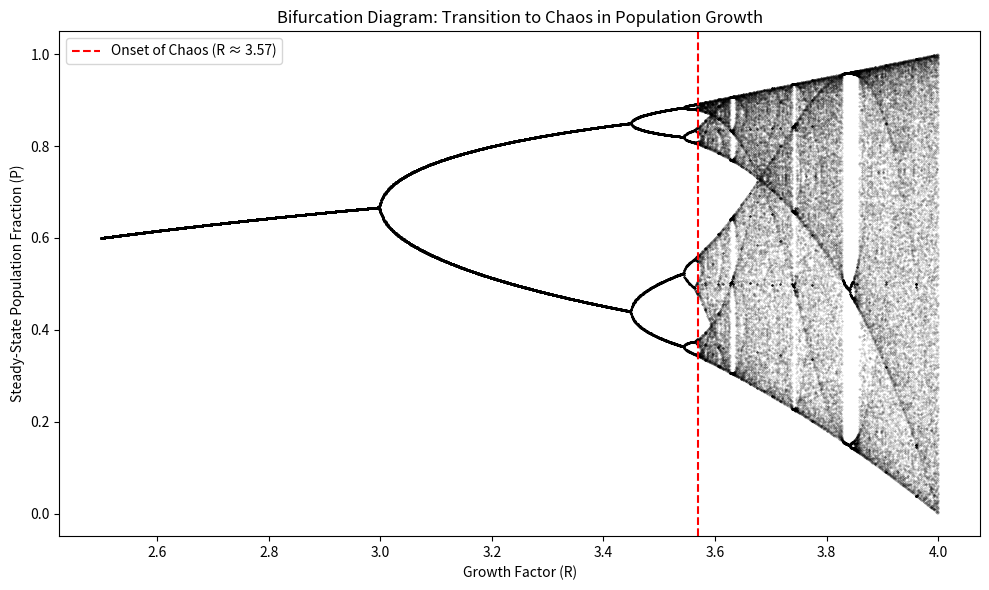

Reproduce this figure in Python.
#use your simulation to pint out at what value of R the population growth becomes chaotic
#show your resolt with a screenshot and plot it


import numpy as np
import matplotlib.pyplot as plt


n_r = 2000 
r_values = np.linspace(2.5, 4.0, n_r)

iterations = 1000
last_generations = 100

population = 1e-5 * np.ones(n_r)


x_points = []
y_points = []


for i in range(iterations):
    population = r_values * population * (1 - population)
    
    
    if i >= (iterations - last_generations):
        x_points.extend(r_values)
        y_points.extend(population)


plt.figure(figsize=(10, 6))


plt.scatter(x_points, y_points, s=0.1, color='black', alpha=0.25)


chaos_onset_r = 3.56995
plt.axvline(x=chaos_onset_r, color='red', linestyle='--', linewidth=1.5, 
            label=f'Onset of Chaos (R ≈ {chaos_onset_r:.2f})')

plt.title("Bifurcation Diagram: Transition to Chaos in Population Growth")
plt.xlabel("Growth Factor (R)")
plt.ylabel("Steady-State Population Fraction (P)")
plt.legend()
plt.tight_layout()


plt.show()
